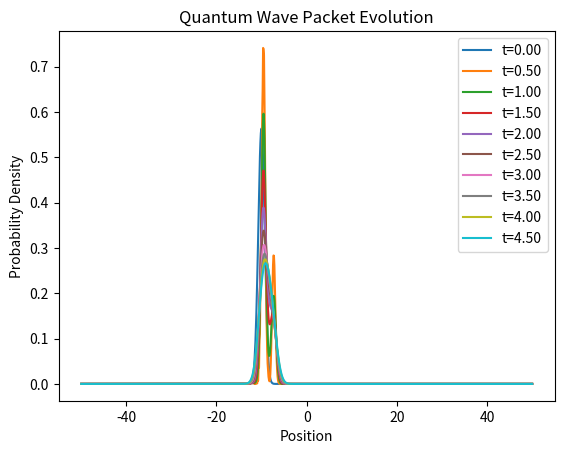

Generate this figure with matplotlib:
import numpy as np
import matplotlib.pyplot as plt

# Constants (natural units: ħ = 1, m = 1)
hbar = 1.0
m = 1.0

# Spatial grid
Nx = 1000
x_min, x_max = -50, 50
x = np.linspace(x_min, x_max, Nx)
dx = x[1] - x[0]

# Time parameters
dt = 0.01
Nt = 500

# Initial Gaussian wave packet
x0 = -10.0      # initial position
k0 = 2.0        # momentum
sigma = 1.0     # width

psi = np.exp(-(x - x0)**2 / (2 * sigma**2)) * np.exp(1j * k0 * x)
psi /= np.sqrt(np.sum(np.abs(psi)**2) * dx)  # normalize

# Potential (free particle = 0)
V = np.zeros(Nx)

# Laplacian operator (finite difference)
def laplacian(psi):
    return (np.roll(psi, -1) - 2 * psi + np.roll(psi, 1)) / dx**2

# Time evolution using Crank-Nicolson-like step
def evolve(psi):
    return psi + (-1j * hbar / (2 * m)) * laplacian(psi) * dt - 1j * V * psi * dt

# Simulation
for t in range(Nt):
    psi = evolve(psi)

    # Normalize to avoid drift
    psi /= np.sqrt(np.sum(np.abs(psi)**2) * dx)

    # Plot every 50 steps
    if t % 50 == 0:
        plt.plot(x, np.abs(psi)**2, label=f"t={t*dt:.2f}")

# Plot results
plt.title("Quantum Wave Packet Evolution")
plt.xlabel("Position")
plt.ylabel("Probability Density")
plt.legend()
plt.show()
